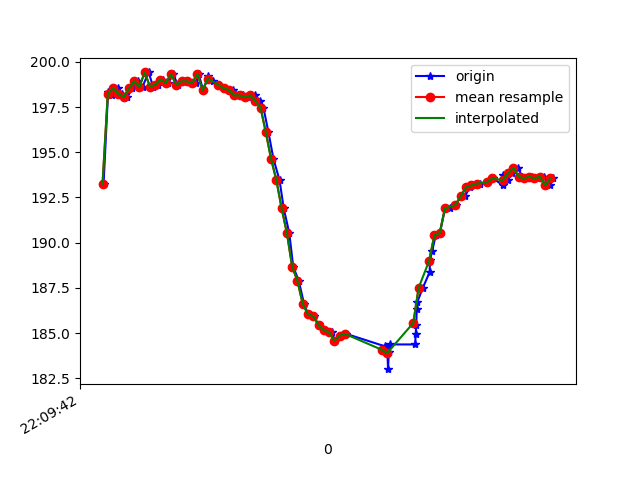

Values plotted in this chart, from the file beside it:
1617746983084, 442619793928323, 193.26172, -251.75781, -72.16797
1617746983101, 442619808364900, 198.3, -257.4, -74.61
1617746983117, 442619827440715, 198.1, -257.4, -74.02
1617746983137, 442619846394444, 198.5, -257.2, -73.83
1617746983155, 442619865531302, 198.2, -257.8, -73.83
1617746983174, 442619884546074, 198, -257.2, -73.24
1617746983193, 442619903591368, 198.5, -256.9, -73.34
1617746983213, 442619922697704, 198.9, -256.9, -72.85
1617746983232, 442619941651434, 198.6, -256.9, -72.85
1617746983255, 442619961093504, 199.4, -256.9, -73.63
1617746983272, 442619979986191, 198.6, -256.6, -72.95
1617746983292, 442619999000964, 198.7, -257.3, -72.56
1617746983310, 442620018076779, 199, -256.4, -72.95
1617746983330, 442620037152594, 198.8, -256.7, -72.56
1617746983347, 442620056167366, 199.3, -257, -72.75
1617746983367, 442620075273702, 198.7, -257.2, -73.24
1617746983385, 442620094318996, 198.9, -257.7, -73.14
1617746983403, 442620113333768, 198.9, -257.1, -72.27
1617746983435, 442620132318019, 198.8, -257.6, -73.24
1617746983445, 442620151638004, 199.3, -256.8, -72.46
1617746983462, 442620170713819, 198.4, -257.6, -72.95
1617746983482, 442620189881198, 199.2, -256.9, -72.85
1617746983499, 442620208865449, 198.9, -257.9, -73.14
1617746983521, 442620228124392, 198.7, -258.3, -72.56
1617746983541, 442620247078122, 198.5, -258.3, -72.85
1617746983560, 442620266245500, 198.4, -258.9, -72.95
1617746983575, 442620285290794, 198.4, -259, -73.14
1617746983595, 442620304275045, 198.1, -258, -72.95
1617746983614, 442620323350860, 198.1, -255.7, -72.17
1617746983632, 442620342426675, 198, -252.1, -70.7
1617746983659, 442620361441447, 198.1, -247.1, -68.65
1617746983677, 442620380700390, 197.9, -240.9, -66.21
1617746983691, 442620399959333, 197.5, -235.2, -61.72
1617746983710, 442620419004626, 196.1, -230.7, -58.2
1617746983729, 442620438019399, 194.6, -227.4, -54.3
1617746983752, 442620457034171, 193.5, -224.4, -50.98
1617746983768, 442620476262592, 191.9, -222, -45.41
1617746983789, 442620495307886, 190.5, -218.8, -40.14
1617746983804, 442620514322658, 188.7, -218, -33.59
1617746983825, 442620533428995, 187.9, -217.3, -28.32
1617746983845, 442620552443767, 186.6, -216.4, -25.2
1617746983861, 442620571489060, 186, -216.7, -22.07
1617746983882, 442620590595397, 185.9, -217.6, -20.02
1617746983901, 442620609701733, 185.4, -217.5, -21.29
1617746983922, 442620628777548, 185.2, -217.7, -21.78
1617746983950, 442620647853363, 185.1, -218.4, -22.46
1617746983963, 442620667020742, 184.6, -218.6, -23.83
1617746983984, 442620686127078, 184.9, -218.1, -24.51
1617746984005, 442620705202893, 185, -218.3, -25.88
1617746984151, 442620724431314, 184.3, -218.2, -27.34
1617746984154, 442620743507129, 184.1, -219, -29.1
1617746984157, 442620762582944, 184, -218.8, -31.74
1617746984159, 442620781689280, 184, -219.8, -33.2
1617746984161, 442620800887180, 184.2, -219.9, -36.62
1617746984164, 442620819901953, 183, -220.5, -39.06
1617746984167, 442620839679758, 184, -222.2, -42.97
1617746984170, 442620858389317, 184.4, -223.5, -47.85
1617746984267, 442620877709302, 184.4, -225.8, -50.2
1617746984269, 442620897120851, 185, -228.5, -54.69
1617746984271, 442620916257709, 185.4, -232.1, -59.18
1617746984273, 442620935303003, 186.3, -237.1, -64.16
... 29 more rows
